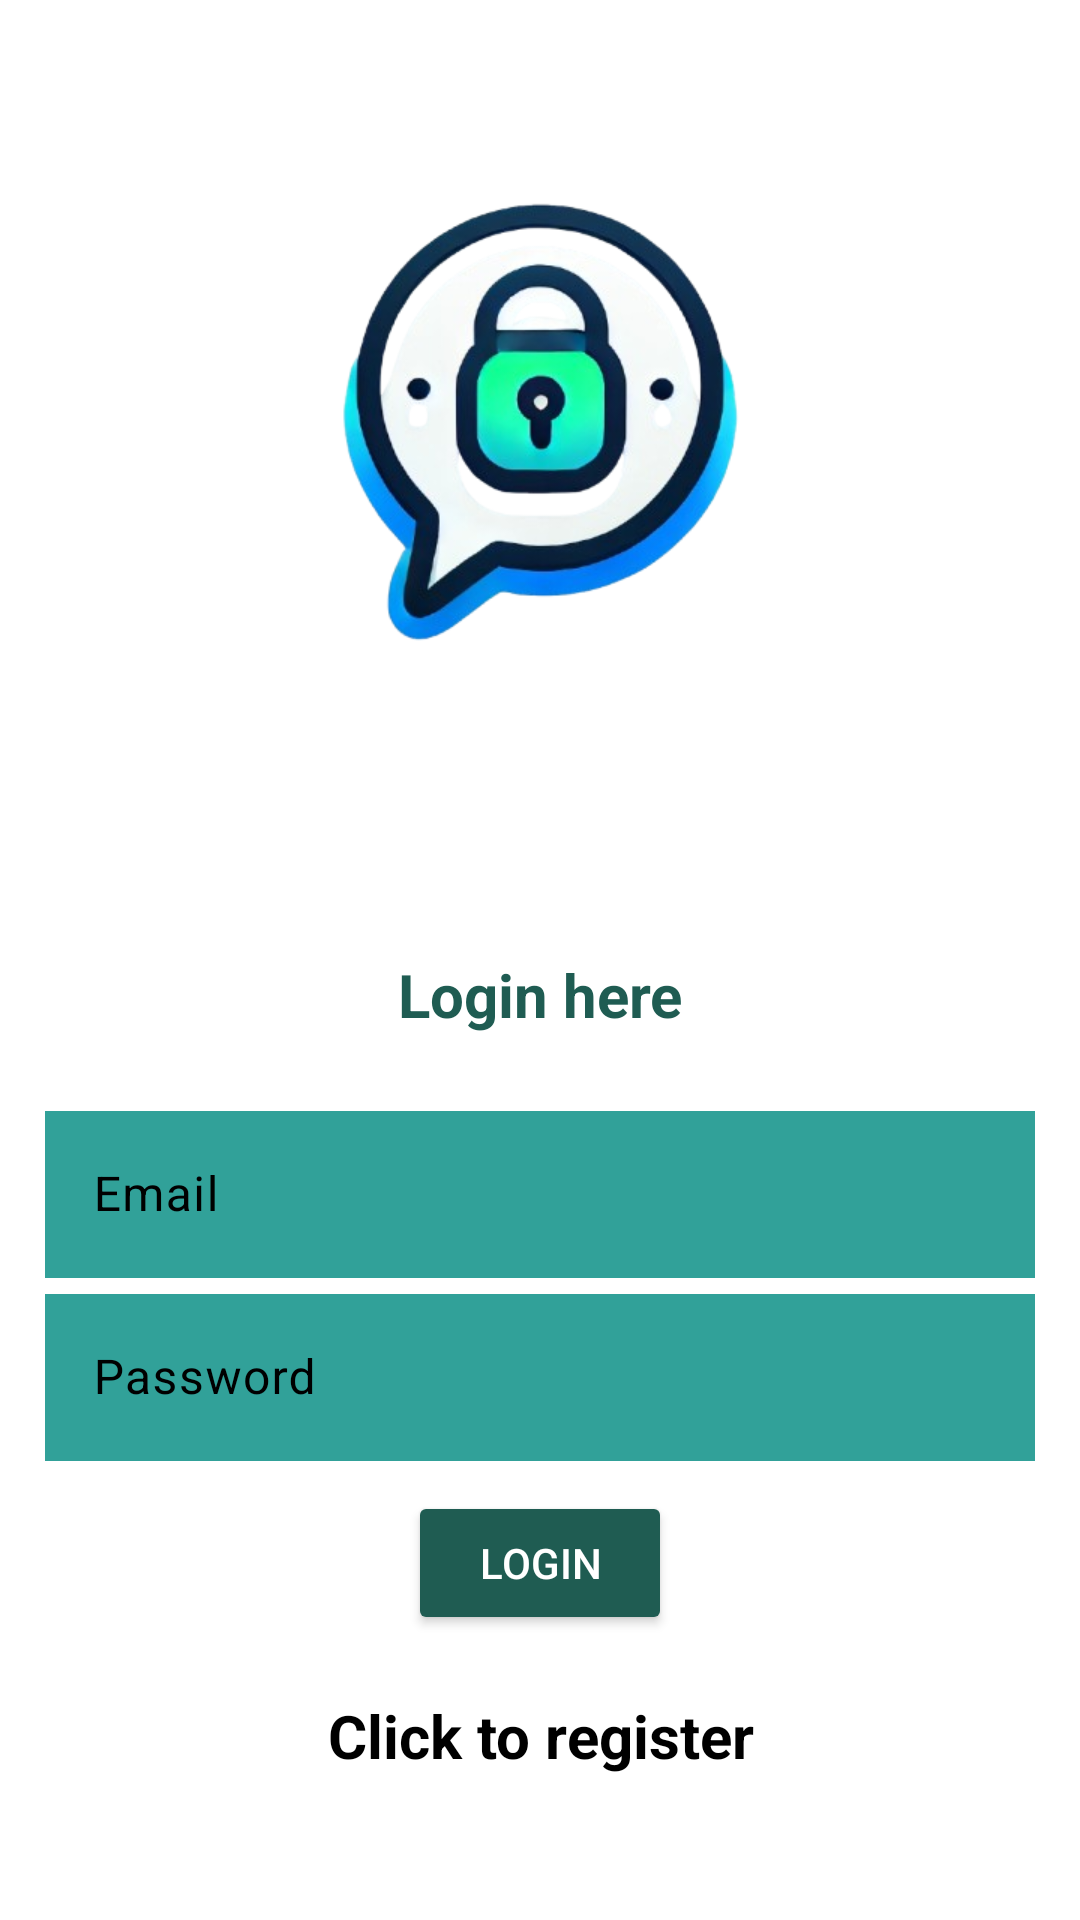

Here is an Android app screen rendered from its layout file. Give the layout XML and the strings, colors and styles it references.
<!-- AndroidManifest.xml: application theme Theme.EncryptedMessagingApp -->
<!-- res/layout/activity_login.xml -->
<?xml version="1.0" encoding="utf-8"?>
<LinearLayout xmlns:android="http://schemas.android.com/apk/res/android"
    xmlns:app="http://schemas.android.com/apk/res-auto"
    xmlns:tools="http://schemas.android.com/tools"
    android:id="@+id/main"
    android:layout_width="match_parent"
    android:layout_height="match_parent"
    android:gravity="center"
    android:orientation="vertical"
    android:padding="15dp"
    tools:context=".Login"
    android:background="#FFFFFF">

    <ImageView
        android:id="@+id/imageView2"
        android:layout_width="400dp"
        android:layout_height="250dp"
        android:baselineAligned="false"
        android:layout_marginBottom="40sp"
        app:srcCompat="@drawable/logo" />

    <TextView
        android:layout_width="match_parent"
        android:layout_height="wrap_content"
        android:layout_marginBottom="20sp"
        android:textColor="#1F5C52"
        android:gravity="center"
        android:text="@string/login"
        android:textSize="20sp"
        android:textStyle="bold" />

    <com.google.android.material.textfield.TextInputLayout
        android:layout_width="match_parent"
        android:layout_height="wrap_content"
        style="@style/CustomTextInputLayout">

        <com.google.android.material.textfield.TextInputEditText
            android:id="@+id/email"
            android:layout_width="match_parent"
            android:layout_height="wrap_content"
            android:background="#31A199"
            android:textColor="#000000"
            android:hint="@string/email" />

    </com.google.android.material.textfield.TextInputLayout>


    <com.google.android.material.textfield.TextInputLayout
        android:layout_width="match_parent"
        android:layout_height="wrap_content"
        style="@style/CustomTextInputLayout">

        <com.google.android.material.textfield.TextInputEditText
            android:id="@+id/password"
            android:layout_width="match_parent"
            android:layout_height="wrap_content"
            android:background="#31A199"
            android:hint="@string/password"
            android:textColor="#000000"
            android:inputType="textPassword"/>
    </com.google.android.material.textfield.TextInputLayout>


    <ProgressBar
        android:id="@+id/progressBar"
        android:layout_width="wrap_content"
        android:layout_height="wrap_content"
        android:visibility="gone" />

    <Button
        android:id="@+id/button_login"
        android:gravity="center"
        android:layout_width="wrap_content"
        android:layout_height="wrap_content"
        android:layout_marginTop="10sp"
        android:layout_marginBottom="20sp"
        android:textColor="#FFFFFF"
        android:backgroundTint="#1F5C52"
        android:text="@string/loginButton" />

    <TextView
        android:id="@+id/registerNow"
        android:layout_width="match_parent"
        android:layout_height="wrap_content"
        android:layout_marginBottom="20dp"
        android:gravity="center"
        android:text="@string/click_to_register"
        android:textSize="20sp"
        android:textColor="#000000"
        android:textStyle="bold" />

</LinearLayout>
<!-- resources referenced by this layout -->
<resources>
  <!-- drawable logo: png bitmap (drawable, 117988 bytes) -->
  <string name="click_to_register">Click to register</string>
  <string name="email">Email</string>
  <string name="login">Login here</string>
  <string name="loginButton">Login</string>
  <string name="password">Password</string>
  <style name="CustomTextInputLayout">
          <item name="android:textColorHint">#000000</item>
      </style>
  <style name="Theme.EncryptedMessagingApp" parent="Base.Theme.EncryptedMessagingApp" />
  <style name="Base.Theme.EncryptedMessagingApp" parent="Theme.Material3.DayNight.NoActionBar">
          
          
      </style>
</resources>
